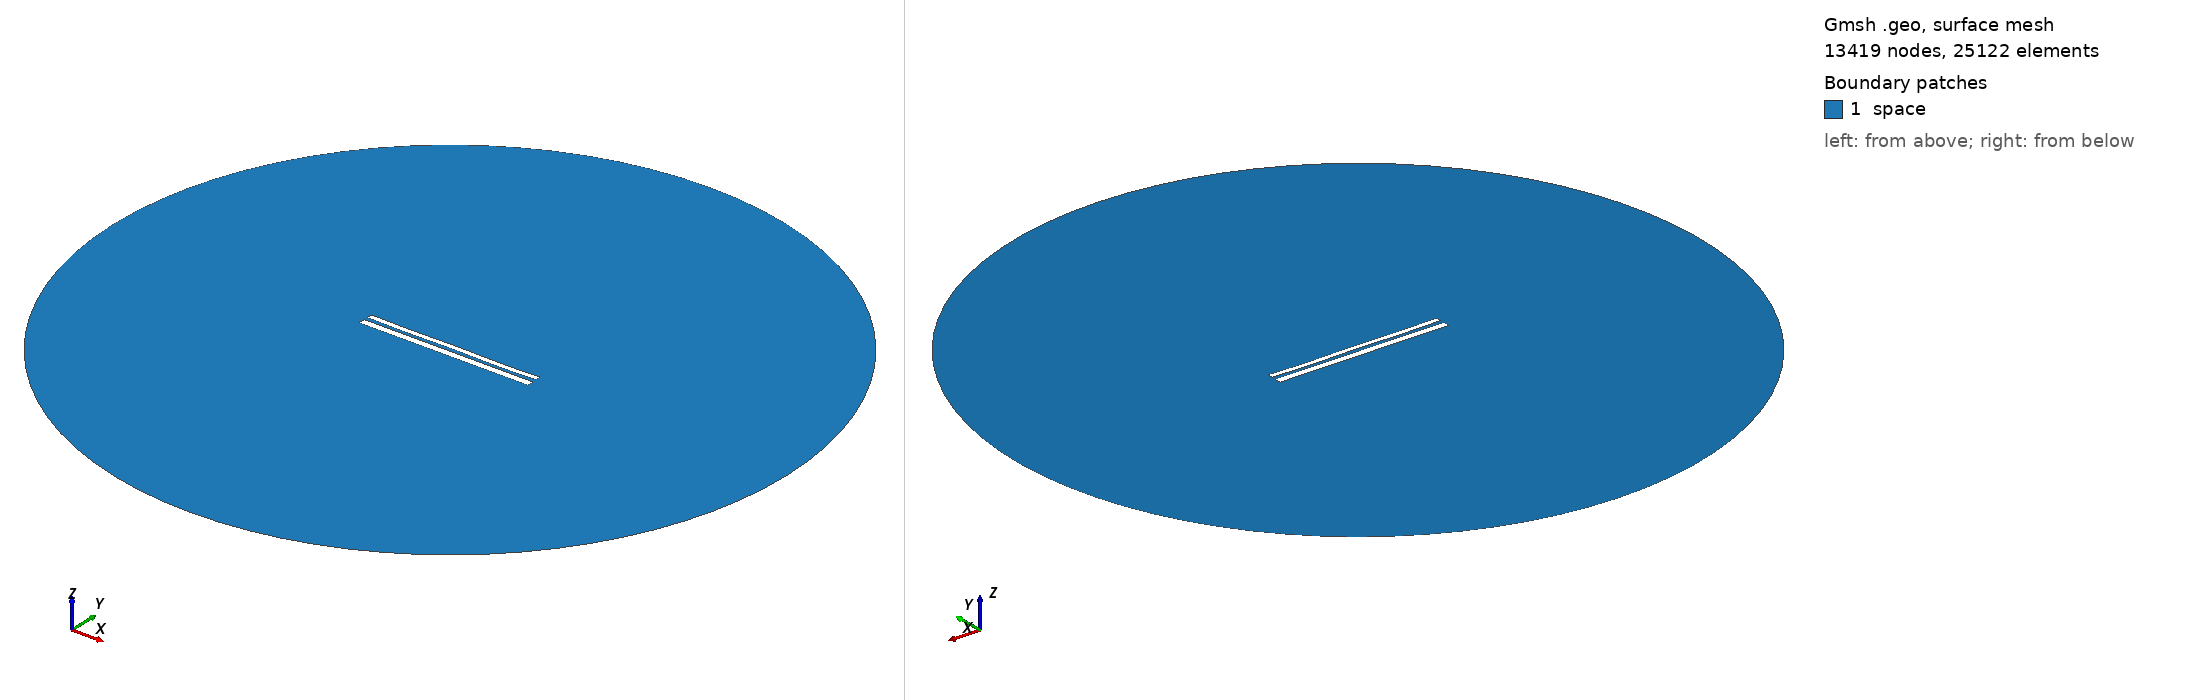

Gmsh geometry script, surface-meshed: 13419 nodes, 25122 surface elements. Boundary patches (legend numbers): 1 space. Left view from above one corner, right view from below the opposite corner. Legend entries are the model's physical surfaces. The drawing asked Gmsh for element sizes between 1% and 20% of the model's largest extent; the script's own settings can give other sizes.

=== 10661.geo (drawn) ===
//---------------------------------------
// Geometry kernel
//---------------------------------------

SetFactory("OpenCASCADE");



//---------------------------------------
// Parameters of the geometry
//---------------------------------------

// Overetch of the upper plate
overetch = 0.375;

// Distance between the plates
distance = 2.0;

// Discretization over the x axis (for the deformation)
nx = 50; 

// Length of the plate
L = 100 - overetch; 

// Number of modes
n = 4; 

// 1st mode coefficient
coeff(1) = -0.15;
beta(1) = 0.596864 * 3.1415926535 / L;

// 2nd mode coefficient
coeff(2) = -0.075;
beta(2) = 1.49418 * 3.1415926535 / L;

// 3rd mode coefficient
coeff(3) = 0.0;
beta(3) = 2.50025 * 3.1415926535 / L;

// 4th mode coefficient
coeff(4) = -0.15;
beta(4) = 3.49999 * 3.1415926535 / L;



//---------------------------------------
// Upper plate (deformed rectangle)
//---------------------------------------

// Coordiantes of the upper plate
xmin = -50;
xmax = 50 - overetch;

// Height of the upper plate
yheight = 4 - 2 * overetch;

// Indexes of the points
UpperID[] = {};
LowerID[] = {};
LeftID[] = {};
RightID[] = {};

// Point index
p = 1;

// Horizontal edges
For i In {1:nx}
    x = xmin + (i-1)*(xmax - xmin)/(nx-1);

    y_bottom = distance / 2 + overetch;
    For j In {1:n}
        C = (Cosh(beta(j)*L) + Cos(beta(j)*L)) / (Sinh(beta(j)*L) + Sin(beta(j)*L));
        y_bottom  = y_bottom + coeff(j) * (Cosh(beta(j)*(x+50)) - Cos(beta(j)*(x+50)) - C * (Sinh(beta(j)*(x+50)) - Sin(beta(j)*(x+50))));
    EndFor

    y_top = y_bottom + yheight;

    Point(p) = {x, y_top, 0, 1.0};
    UpperID[i] = p;
    p = p + 1;

    Point(p) = {x, y_bottom, 0, 1.0};
    LowerID[i] = p;
    p = p + 1;
EndFor

// Create point lists
UpperPts[] = {}; LowerPts[] = {};
For i In {1:nx}
  UpperPts[] += {UpperID[i]};
  LowerPts[] += {LowerID[i]};
EndFor

// Build splines
Spline(1) = {UpperPts[]};
Spline(2) = {LowerPts[]};
Line(3) = {LowerPts[nx-1], UpperPts[nx-1]};
Line(4) = {LowerPts[0], UpperPts[0]};

// Build the plane surface
Curve Loop(1) = {2, 3, -1, -4};
Plane Surface(1) = {1};



//---------------------------------------
// Lower plate (rectangle)
//---------------------------------------

// Vertices
Point(1001) = {-50, -1, 0, 1.0};
Point(1002) = { 50, -1, 0, 1.0};
Point(1003) = { 50,  -5, 0, 1.0};
Point(1004) = {-50,  -5, 0, 1.0};

// Edges
Line(5) = {1001, 1002};
Line(6) = {1002, 1003};
Line(7) = {1003, 1004};
Line(8) = {1004, 1001};

// Plane surface
Line Loop(2) = {5, 6, 7, 8};
Plane Surface(2) = {2}; 



//---------------------------------------
// Outer (fictious) boundary
//---------------------------------------

// Points
Point(1005) = {0, 0, 0};       // Center
Point(1006) = {200, 0, 0};     // Start point
Point(1007) = {0, 200, 0};     // 90 degrees
Point(1008) = {-200, 0, 0};    // 180 degrees
Point(1009) = {0, -200, 0};    // 270 degrees

// Circle arcs (each needs start, center, end)
Circle(9) = {1006, 1005, 1007};
Circle(10) = {1007, 1005, 1008};
Circle(11) = {1008, 1005, 1009};
Circle(12) = {1009, 1005, 1006};

// Plane surface for the entire domain
Curve Loop(3) = {9, 10, 11, 12};
Surface(3) = {3};

// Subtract the plates from the whole domain to obtain the actual domain where we want to solve the equations
BooleanDifference{ Surface{3}; Delete; }{ Surface{1}; Surface{2}; Delete; }




//---------------------------------------
// Transfinite Lines/Curves
//---------------------------------------

// Set the number of points on the boundaries
r = 7;

// Plates
Transfinite Curve {1, 2} = 50*r Using Progression 1;
Transfinite Curve {3, 4} = 2*r Using Progression 1;
Transfinite Line {5, 7} = 50*r Using Progression 1;
Transfinite Line {6, 8} = 2*r Using Progression 1;

// Outer boundary
Transfinite Line {9, 10, 11, 12} = 20 Using Progression 1;



//---------------------------------------
// Physical groups
//---------------------------------------                

// Physical curves (boundaries)
Physical Line("force_segment", 10) = {2};
Physical Line("upper_plate", 11) = {1, 3, 4};
Physical Line("lower_plate", 12) = {5, 6, 7, 8};
Physical Line("boundary", 20) = {9, 10, 11, 12};

// Physical Surfaces
Physical Surface("space", 30) = {3};



//---------------------------------------
// 6. Generate the Mesh
//---------------------------------------

// 2D mesh generation
Mesh 2;
